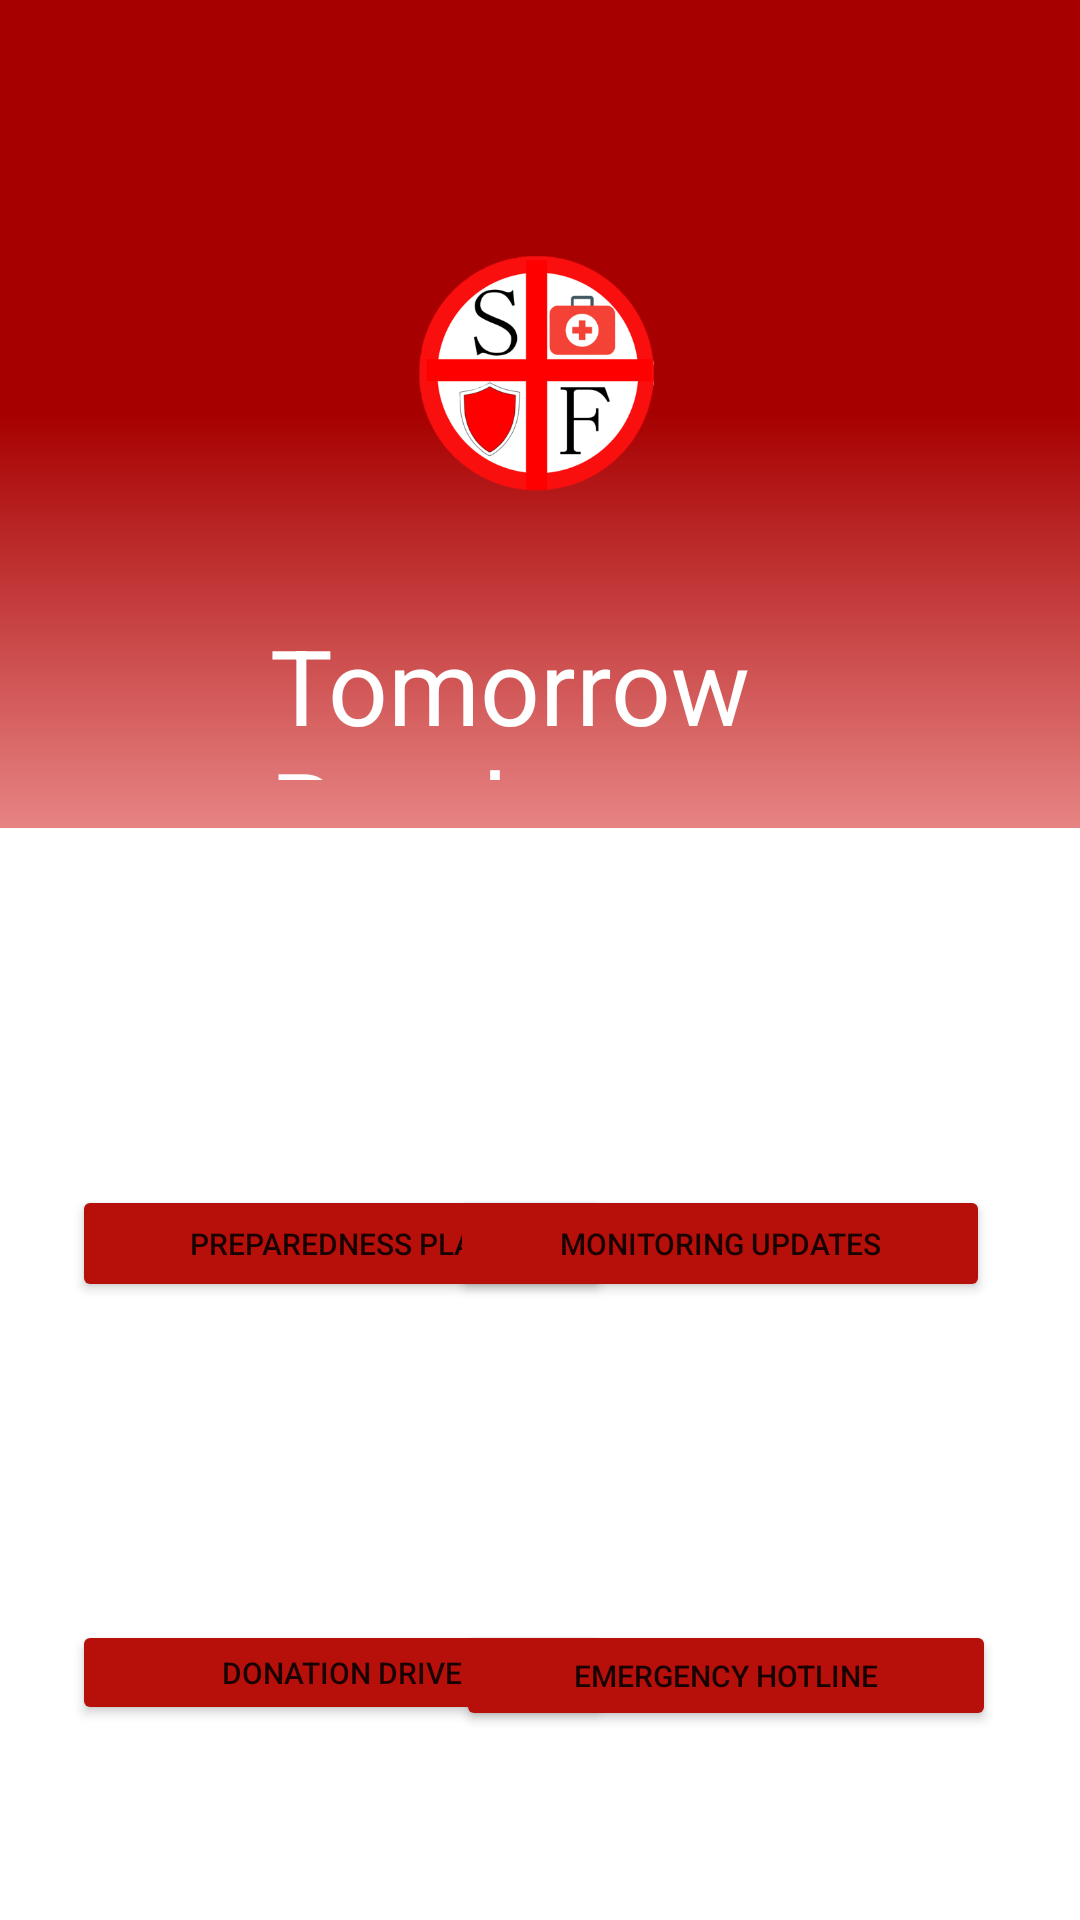

This screen was rendered from an Android layout file. Write that file and the resources it references.
<!-- AndroidManifest.xml: application theme Theme.TomorrowReady -->
<!-- res/layout/activity_main.xml -->
<?xml version="1.0" encoding="utf-8"?>
<RelativeLayout
    xmlns:android="http://schemas.android.com/apk/res/android"
    xmlns:app="http://schemas.android.com/apk/res-auto"
    xmlns:tools="http://schemas.android.com/tools"
    android:layout_width="match_parent"
    android:layout_height="match_parent"
    android:background="#FFFF"
    tools:context=".MainActivity">

    <View
        android:layout_width="match_parent"
        android:layout_height="276dp"
        android:background="@drawable/gradient_background" />

    <ImageView
        android:id="@+id/imageView2"
        android:layout_width="139dp"
        android:layout_height="133dp"
        android:layout_alignParentStart="true"
        android:layout_alignParentTop="true"
        android:layout_alignParentEnd="true"
        android:layout_marginStart="136dp"
        android:layout_marginTop="57dp"
        android:layout_marginEnd="136dp"
        android:layout_marginBottom="137dp"
        app:srcCompat="@drawable/logo" />

    <ImageView
        android:id="@+id/imageView3"
        android:layout_width="35dp"
        android:layout_height="32dp"
        android:layout_alignParentStart="true"
        android:layout_alignParentTop="true"
        android:layout_alignParentEnd="true"
        android:layout_marginStart="7dp"
        android:layout_marginTop="18dp"
        android:layout_marginEnd="369dp"
        android:layout_marginBottom="258dp"
        app:srcCompat="@drawable/menu_bar" />

    <TextView
        android:id="@+id/textView"
        android:layout_width="wrap_content"
        android:layout_height="55dp"
        android:layout_alignParentStart="true"
        android:layout_alignParentTop="true"
        android:layout_alignParentEnd="true"
        android:layout_marginStart="90dp"
        android:layout_marginTop="205dp"
        android:layout_marginEnd="51dp"
        android:layout_marginBottom="278dp"
        android:text="Tomorrow Ready"
        android:textColor="#ffffff"
        android:textSize="35sp"
        app:fontFamily="@font/asap_bold" />

    <View
        android:id="@+id/view8"
        android:layout_width="wrap_content"
        android:layout_height="wrap_content" />

    <TextView
        android:id="@+id/textView3"
        android:layout_width="wrap_content"
        android:layout_height="41dp"
        android:layout_alignParentStart="true"
        android:layout_alignParentTop="true"
        android:layout_alignParentEnd="true"
        android:layout_alignParentBottom="true"
        android:layout_marginStart="23dp"
        android:layout_marginTop="297dp"
        android:layout_marginEnd="292dp"
        android:layout_marginBottom="393dp"
        android:text="Services"
        android:textColor="#000000"
        android:textSize="24sp"
        app:fontFamily="@font/asap_bold" />

    <TextView
        android:id="@+id/textView4"
        android:layout_width="wrap_content"
        android:layout_height="56dp"
        android:layout_alignParentStart="true"
        android:layout_alignParentTop="true"
        android:layout_alignParentEnd="true"
        android:layout_alignParentBottom="true"
        android:layout_marginStart="24dp"
        android:layout_marginTop="336dp"
        android:layout_marginEnd="44dp"
        android:layout_marginBottom="339dp"
        android:text="To assist and guide users, providing a standard care services."
        android:textColor="#606060"
        android:textSize="14sp"
        app:fontFamily="@font/quicksand_bold" />

    <Button
        android:id="@+id/button_plan"
        android:layout_width="180dp"
        android:layout_height="165dp"
        android:layout_alignParentStart="true"
        android:layout_alignParentTop="true"
        android:layout_alignParentBottom="true"
        android:layout_marginStart="24dp"
        android:layout_marginTop="395dp"
        android:layout_marginEnd="30dp"
        android:layout_marginBottom="206dp"
        android:text="@string/plan"
        android:textSize="10dp"
        app:backgroundTint="#b70f0a"
        app:cornerRadius="20sp"
        app:icon="@drawable/plan"
        app:iconGravity="textTop"
        app:iconSize="75dp" />

    <Button
        android:id="@+id/button2_updates"
        android:layout_width="180dp"
        android:layout_height="165dp"
        android:layout_alignParentTop="true"
        android:layout_alignParentEnd="true"
        android:layout_alignParentBottom="true"
        android:layout_marginTop="395dp"
        android:layout_marginEnd="30dp"
        android:layout_marginBottom="206dp"
        android:text="@string/updates"
        android:textSize="10dp"
        app:backgroundTint="#b70f0a"
        app:cornerRadius="20sp"
        app:icon="@drawable/disaster"
        app:iconGravity="textTop"
        app:iconSize="72dp" />

    <Button
        android:id="@+id/btn_compass"
        android:layout_width="180dp"
        android:layout_height="165dp"
        android:layout_alignParentStart="true"
        android:layout_alignParentTop="true"
        android:layout_alignParentBottom="true"
        android:layout_marginStart="24dp"
        android:layout_marginTop="540dp"
        android:layout_marginEnd="30dp"
        android:layout_marginBottom="65dp"
        android:text="@string/donation"
        android:textSize="10dp"
        app:backgroundTint="#b70f0a"
        app:cornerRadius="20sp"
        app:icon="@drawable/compassbtn"
        app:iconGravity="textTop"
        app:iconSize="72dp" />

    <Button
        android:id="@+id/button4_hotline"
        android:layout_width="180dp"
        android:layout_height="165dp"
        android:layout_alignParentTop="true"
        android:layout_alignParentEnd="true"
        android:layout_alignParentBottom="true"
        android:layout_marginTop="540dp"
        android:layout_marginEnd="28dp"
        android:layout_marginBottom="63dp"
        android:text="@string/hotline"
        android:textSize="10dp"
        app:backgroundTint="#b70f0a"
        app:cornerRadius="20sp"
        app:icon="@drawable/hotline"
        app:iconGravity="textTop"
        app:iconSize="72dp" />

</RelativeLayout>
<!-- resources referenced by this layout -->
<resources>
  <!-- drawable compassbtn: png bitmap (drawable, 11249 bytes) -->
  <!-- drawable disaster: png bitmap (drawable, 33861 bytes) -->
  <!-- drawable gradient_background (drawable) -->
  <?xml version="1.0" encoding="utf-8"?>
  
  <selector xmlns:android="http://schemas.android.com/apk/res/android">
      <item>
      <shape>
          <gradient
              android:startColor = "#e78484"
              android:centerColor = "#a70000"
              android:endColor = "#a70000"
              android:angle = "90"
              android:type = "linear" />
      </shape>
      </item>
  </selector>
  <!-- drawable hotline: png bitmap (drawable, 9147 bytes) -->
  <!-- drawable logo: png bitmap (drawable, 32491 bytes) -->
  <!-- drawable menu_bar: png bitmap (drawable, 3391 bytes) -->
  <!-- drawable plan: png bitmap (drawable, 29284 bytes) -->
  <string name="donation">Donation Drive</string>
  <string name="hotline">Emergency Hotline</string>
  <string name="plan">Preparedness Plan</string>
  <string name="updates">Monitoring Updates</string>
  <style name="Theme.TomorrowReady" parent="Theme.MaterialComponents.DayNight.DarkActionBar">
          
          <item name="colorPrimary">@color/purple_500</item>
          <item name="colorPrimaryVariant">@color/purple_700</item>
          <item name="colorOnPrimary">@color/white</item>
          
          <item name="colorSecondary">@color/teal_200</item>
          <item name="colorSecondaryVariant">@color/teal_700</item>
          <item name="colorOnSecondary">@color/black</item>
          
          <item name="android:statusBarColor" tools:targetApi="l">?attr/colorPrimaryVariant</item>
          
      </style>
  <!-- not gathered from this repository: default colours our renderer supplied (Android Studio template values) -->
  <color name="purple_500">#FF6200EE</color>
  <color name="purple_700">#FF3700B3</color>
  <color name="teal_200">#FF03DAC5</color>
  <color name="teal_700">#FF018786</color>
  <color name="black">#FF000000</color>
  <color name="white">#FFFFFFFF</color>
</resources>
